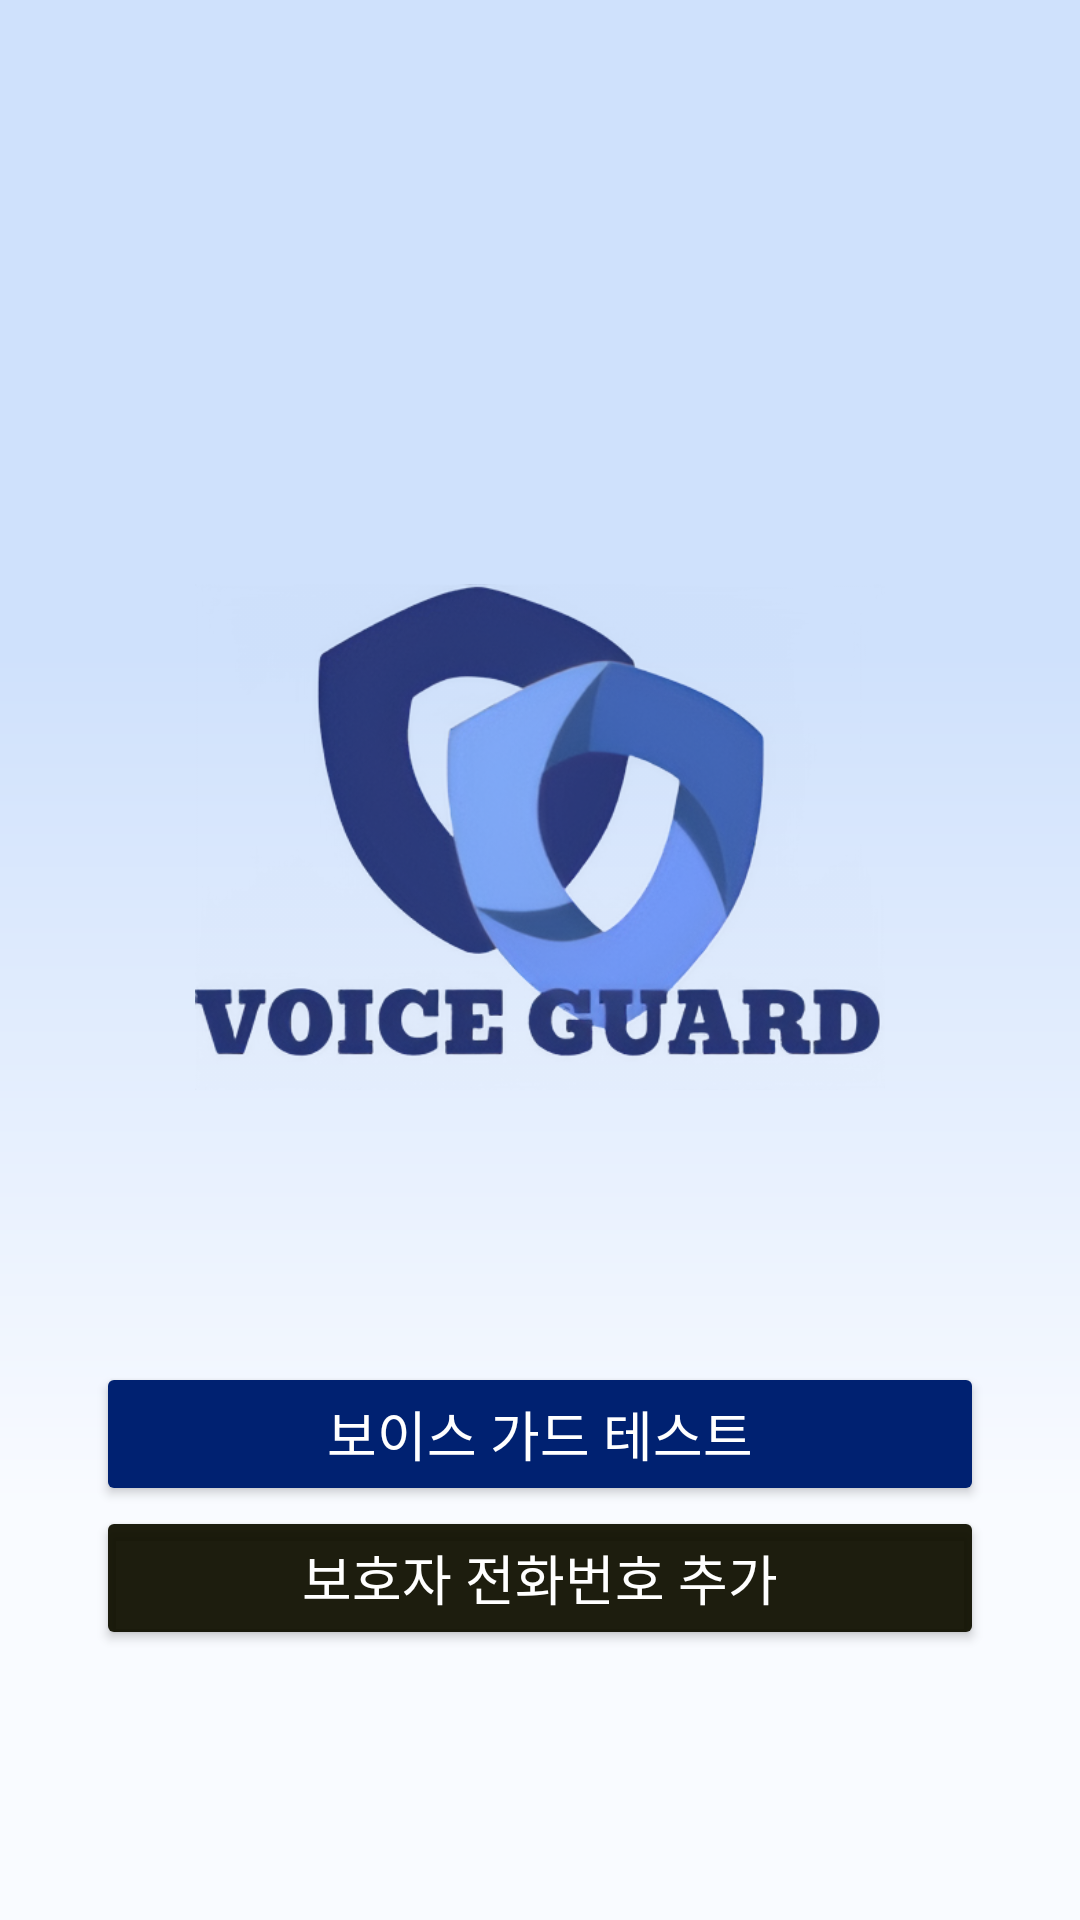

Android layout source for this screen:
<!-- AndroidManifest.xml: fallback theme Theme.MaterialComponents.DayNight.NoActionBar -->
<!-- res/layout/activity_agree.xml -->
<androidx.constraintlayout.widget.ConstraintLayout xmlns:android="http://schemas.android.com/apk/res/android"
    android:layout_width="match_parent"
    android:layout_height="match_parent"
    xmlns:app="http://schemas.android.com/apk/res-auto">


    
    <ImageView
        android:id="@+id/background_image"
        android:layout_width="0dp"
        android:layout_height="0dp"
        android:scaleType="centerCrop"
        android:src="@drawable/some_id1"
        app:layout_constraintTop_toTopOf="parent"
        app:layout_constraintBottom_toBottomOf="parent"
        app:layout_constraintStart_toStartOf="parent"
        app:layout_constraintEnd_toEndOf="parent" />

    
    <ImageView
        android:id="@+id/logo"
        android:layout_width="230dp"
        android:layout_height="230dp"
        android:src="@drawable/voiceguard_logo"
        app:layout_constraintTop_toTopOf="parent"
        app:layout_constraintBottom_toBottomOf="parent"
        app:layout_constraintStart_toStartOf="parent"
        app:layout_constraintEnd_toEndOf="parent"
        app:layout_constraintVertical_bias="0.4"
        app:layout_constraintDimensionRatio="3:4" />

    
    <Button
        android:id="@+id/test_button"
        android:layout_width="0dp"
        android:layout_height="wrap_content"
        android:text="보이스 가드 테스트"
        android:textSize="18sp"
        android:backgroundTint="#002171"
        android:textColor="@android:color/white"
        app:layout_constraintTop_toBottomOf="@id/logo"
        app:layout_constraintBottom_toTopOf="@+id/guardian_test_button"
        app:layout_constraintStart_toStartOf="parent"
        app:layout_constraintEnd_toEndOf="parent"
        android:layout_marginTop="60dp"
        android:layout_marginBottom="0dp"
        android:layout_marginHorizontal="32dp" />

    
    <Button
        android:id="@+id/guardian_test_button"
        android:layout_width="0dp"
        android:layout_height="wrap_content"
        android:text="보호자 전화번호 추가"
        android:textSize="18sp"
        android:backgroundTint="#F1101000"
        android:textColor="@android:color/white"
        app:layout_constraintTop_toBottomOf="@id/test_button"
        app:layout_constraintStart_toStartOf="parent"
        app:layout_constraintEnd_toEndOf="parent"
        android:layout_marginTop="0dp"
        android:layout_marginBottom="32dp"
        android:layout_marginHorizontal="32dp" />

</androidx.constraintlayout.widget.ConstraintLayout>
<!-- resources referenced by this layout -->
<resources>
  <!-- drawable some_id1 (drawable) -->
  <vector xmlns:android="http://schemas.android.com/apk/res/android"
      xmlns:aapt="http://schemas.android.com/aapt"
      android:width="360dp"
      android:height="900dp"
      android:viewportWidth="360"
      android:viewportHeight="800">
  
      <group>
          <clip-path
              android:pathData="M0 0H360V800H0V0Z" />
          <group
              android:translateX="1"
              android:translateY="0"
              android:pivotX="180"
              android:pivotY="400"
              android:scaleX="2"
              android:scaleY="2"
              android:rotation="90">
  
              <path
                  android:pathData="M0 0V800H360V0">
                  <aapt:attr name="android:fillColor">
                      <gradient
                          android:type="linear"
                          android:startX="90"
                          android:startY="400"
                          android:endX="270"
                          android:endY="400">
  
                          <item
                              android:color="#CFE1FC"
                              android:offset="0.246" />
                          <item
                              android:color="#F9FBFF"
                              android:offset="0.952" />
  
                      </gradient>
                  </aapt:attr>
              </path>
          </group>
      </group>
  </vector>
  <!-- drawable voiceguard_logo: png bitmap (drawable, 188510 bytes) -->
</resources>
